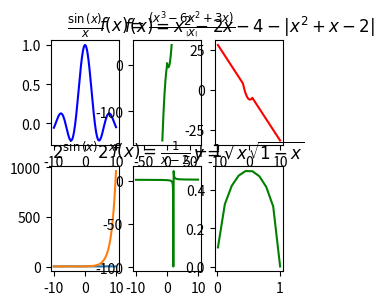

This chart was generated by the following Python code:
import matplotlib.pyplot as plt
from numpy import *


def main():
    plt.figure(figsize=(3, 3))
    x = arange(-10, 10.01, 0.11)

    plt.subplot(231)
    plt.plot(x, sin(x) / x, 'b')
    plt.title(r'$\frac{\sin{\left(x \right)}}{x}$')

    plt.subplot(232)
    plt.plot(x, ((x ** 3) - (6 * x ** 2) + (3 * x)) / abs(x), 'g')
    plt.axis('equal')
    plt.title(r'$f {\left(x \right)} = \frac{\left(x^{3} - 6 x^{2} + 3 x \right)}{\left|{x}\right|}$')

    plt.subplot(233)
    plt.plot(x, x ** 2 - 2 * x - 4 - abs(x ** 2 + x - 2), 'r-')
    plt.title(r'$f {\left(x \right)} = x^{2} - 2x - 4 - |x^{2} + x - 2|$')

    plt.subplot(234)
    a = 2 ** sin(x)
    b = 2 ** x
    plt.plot(x, a, x, b)
    plt.title(r'$2^{\sin{\left(x \right)}} 2^{x}$')

    plt.subplot(235)
    plt.plot(x, (1 / (x - 2)) + 1, 'g')  # Полупрозрачная линия
    plt.title(r'$f{\left(x \right)} = \frac{1}{x - 2} + 1$')

    plt.subplot(236)
    plt.plot(x, sqrt(x) * sqrt(1 - x), 'g')  # Полупрозрачная линия
    plt.title(r'${y} = \sqrt{x} \sqrt{1 - x}$')

    plt.show()

# Press the green button in the gutter to run the script.
if __name__ == '__main__':
    main()
